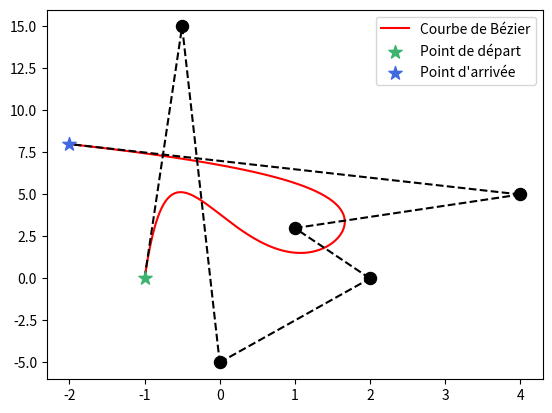

This figure's Python source:
import numpy as np
import matplotlib.pyplot as plt

P = np.array([[-1,0], [-0.5,15], [0, -5], [2, 0], [1, 3],[4,5],[-2,8]])

def B(t,P):
    if len(P) == 2:
        return (1-t)*P[0][0]+t*P[1][0],(1-t)*P[0][1]+t*P[1][1]
    else:
        return (1-t)*B(t,P[:-1])+t*B(t,P[1:])

t = np.linspace(0,1,1000)
x,y = B(t,P)
plt.plot(x,y, label = "Courbe de Bézier", color = "red")

for p in P:
    if (p == P[0]).all():
        plt.scatter(p[0], p[1], color='mediumseagreen', s=100, marker='*', label="Point de départ", zorder=5)
    elif (p == P[-1]).all():
        plt.scatter(p[0], p[1], color='royalblue', s=100, marker='*', label="Point d'arrivée", zorder=5)
    else:
        plt.scatter(p[0], p[1], color='black', s=75, marker='o', zorder=5)

for i in range(0,len(P)-1):
    x,y = B(t,[P[i],P[i+1]])
    plt.plot(x,y,"--",color="black")
plt.legend()
plt.show()
plt.savefig("BezierExemple.svg")